Run: headless pygame with SDL's dummy video driver; simulated clock (each Clock.tick advances the game by its frame time, no real sleeping); random seed 0; keys injected as events and as key.get_pressed() state; mouse plan: one left click at the window centre at the start of phase 2, then a move to the lower-right quarter at the start of phase 3.
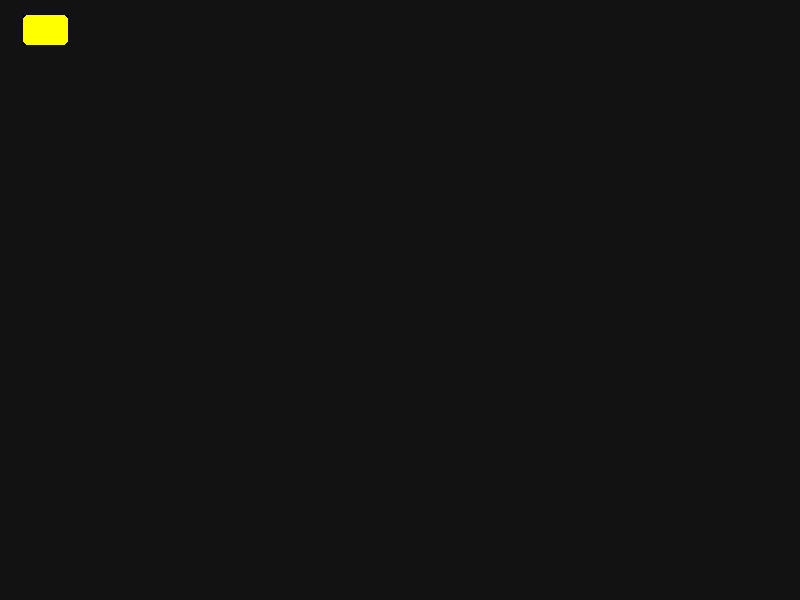
Frame 1 of 4 · flips 1–60 · no input
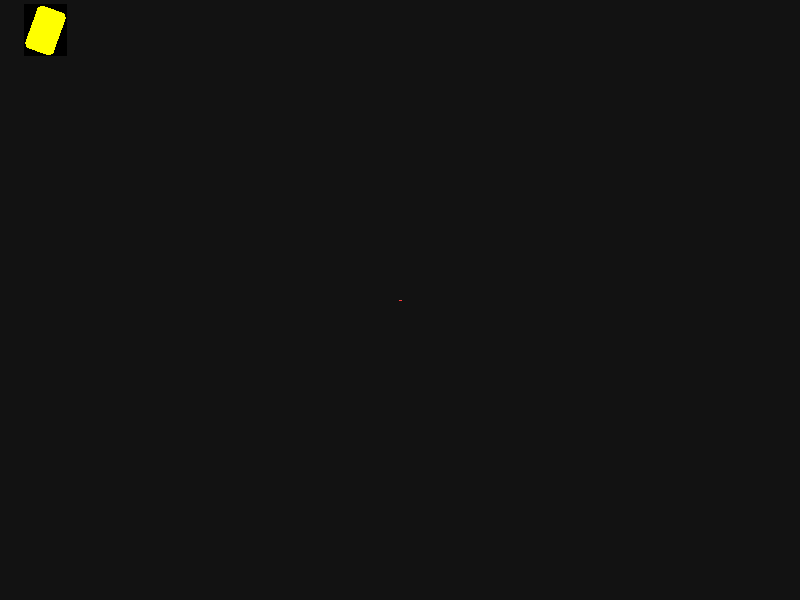
Frame 2 of 4 · flips 61–180 · clicked the window centre · tapped SPACE, RETURN · held RIGHT (→), D
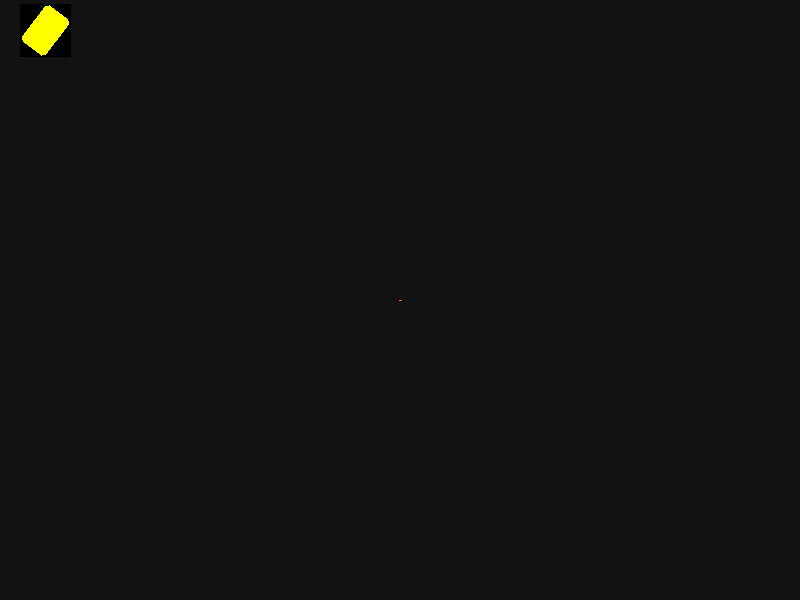
Frame 3 of 4 · flips 181–300 · moved the mouse to the lower-right quarter · held DOWN (↓), S
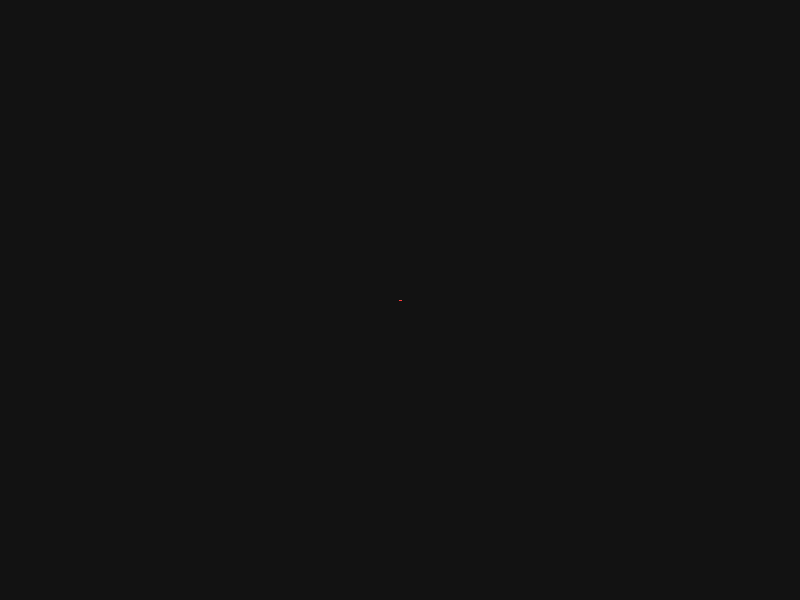
Frame 4 of 4 · flips 301–420 · held LEFT (←), A, UP (↑), W

The pygame program that drew these frames:

import pygame
import math

pygame.init()

GAMEW , GAMEH = 800,600
PANELH = 120
W , H  = GAMEW,GAMEH
screen = pygame.display.set_mode((W,H))
pygame.display.set_caption("Car Control")
FONT = pygame.font.SysFont("comicsans", 22)

# colors
GAME_BG = (18,18,18)
PANEL_BG = (40,40,40)
CAR_COLOR = (255, 255, 0)
OBSTACLE_COLOR = (255,60,60)
SENSOR_COLOR = (200,200,200)
TEXT_COLOR = (220,220,220)

# CAR PHYSICS
CAR_W,CAR_H = 45,30
MAX_SPEED = 250
MAX_ACCEL = 600
BRAKE_FORCE = 4.0
FRICTION = 220
MAX_STEER_RATE = math.radians(160)
STEER_SMOOTHING = 8.0

# sensors
MAX_SENSOR_DIST = 200
SENSOR_ANGLE = [-math.pi/3,-math.pi/6,0,math.pi/3,math.pi/6]
SENSOR_STEP = 5

# HELPER FUNCTIONS
def point_to_segment_distance(px,py,ax,ay,bx,by):
    vx,vy = px - ax, py - ay
    ux,uy = bx - ax, by - ay
    seg = ux**2 + uy**2

    if seg == 0 :
        return dist.hypot(vx,vy)
    return math.sqrt(px*px + py*py)


class Car:
    def __init__(self):
        self.x = CAR_W
        self.y = CAR_H
        self.speed = 0
        self.angle = 0
        self.angular_velocity = 0

    def step(self,dt,throttle,brake,steer):
        accl = throttle * MAX_ACCEL
        deaccl = brake * MAX_ACCEL * BRAKE_FORCE

        self.speed += (accl - deaccl) * dt

        if throttle < 0.1 :
            self.speed -= FRICTION * dt

        self.speed = max(0,min(self.speed,MAX_SPEED))

        # simulalting rotational motion
        target_av = steer * MAX_STEER_RATE
        self.angular_velocity += (target_av - self.angular_velocity) * min(1.0,STEER_SMOOTHING * dt)
        self.angle += self.angular_velocity * dt

        prev_x,prev_y = self.x,self.y
        self.x += math.cos(self.angle) * self.speed * dt
        self.y += math.sin(self.angle) * self.speed * dt

        dist = math.hypot(self.x - prev_x,self.y-prev_y)
        return dist


    def draw(self,surface):
        car_s = pygame.Surface((CAR_W,CAR_H))
        pygame.draw.rect(car_s, CAR_COLOR, (0, 0, CAR_W, CAR_H), border_radius=5)
        rot = pygame.transform.rotate(car_s, -math.degrees(self.angle))
        surface.blit(rot, (rot.get_rect(center = (self.x,self.y))))


def main():
    car = Car()
    clock = pygame.time.Clock()
    running = True
    score = 0
    max_score = 0
    game_over = False

    obstacles = []
    prev_mouse = None

    while running:
        dt = clock.tick(60)/1000
        screen.fill(GAME_BG)
        pygame.draw.rect(screen,PANEL_BG,(0,H,W,PANELH))

        #EVENTS
        for event in pygame.event.get():
            if event.type == pygame.QUIT:
                running = False

        # user input
        keys = pygame.key.get_pressed()
        throttle = 0
        brake = 0
        steer = 0

        if keys[pygame.K_UP] or  keys[pygame.K_w]:
            throttle = 1
        if keys[pygame.K_DOWN] or keys[pygame.K_s]:
            brake = 1
        if keys[pygame.K_LEFT] or keys[pygame.K_a]:
            steer = -1
        if keys[pygame.K_RIGHT] or keys[pygame.K_d]:
            steer = 1

        # draw
        if pygame.mouse.get_pressed()[0] and not game_over:
            mx,my = pygame.mouse.get_pos()
            if my < GAMEH - PANELH :
                if prev_mouse :
                    obstacles.extend([prev_mouse,(mx,my)])
                prev_mouse = mx,my
        else :
            prev_mouse = None

        # updates
        if not game_over:
            dist = car.step(dt,throttle,brake,steer)

            if dist < 1.0:
                score += 1
                max_score = max(max_score,score)

        # screen
        for i in range(0,len(obstacles)-1,2):
            pygame.draw.line(screen,OBSTACLE_COLOR,obstacles[i],obstacles[i+1],3)

        car.draw(screen)
        pygame.display.flip()

    pygame.quit()

if __name__ == "__main__":
    main()
